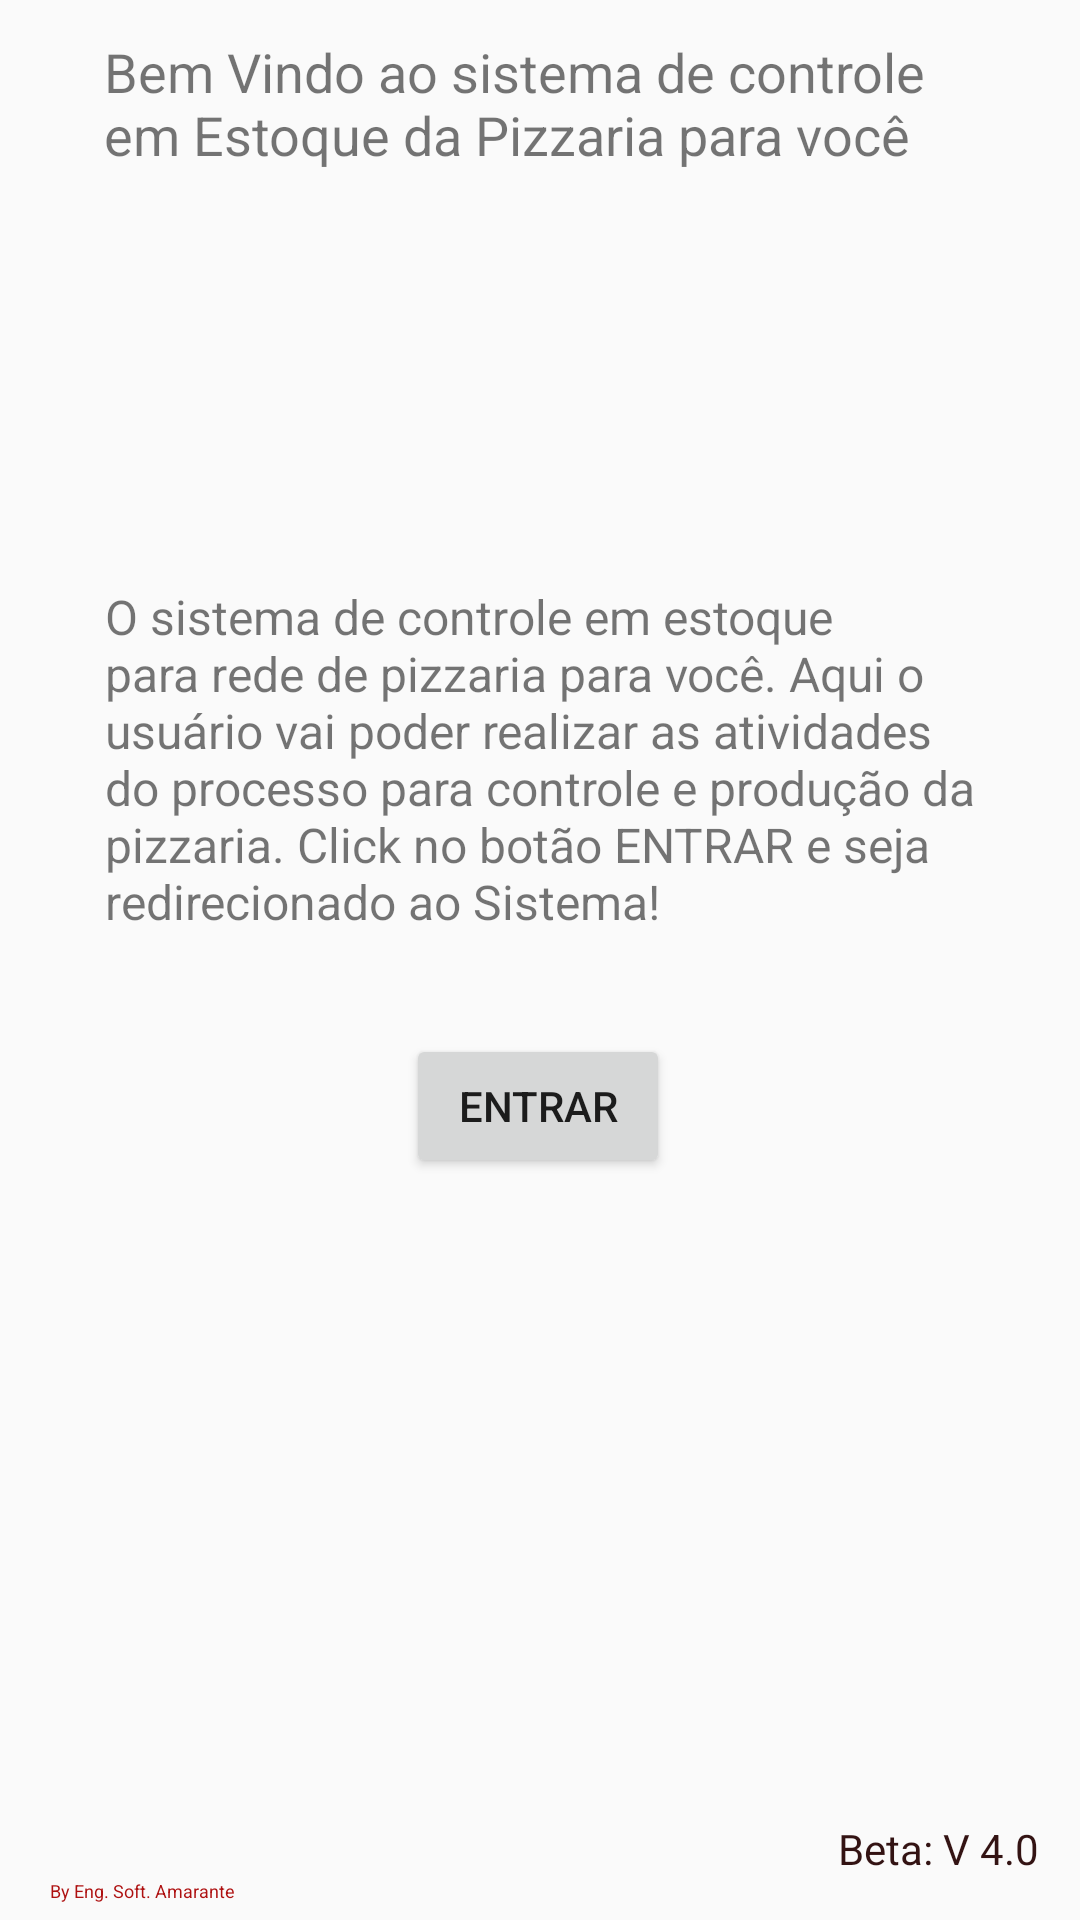

Here is an Android app screen rendered from its layout file. Give the layout XML and the strings, colors and styles it references.
<!-- AndroidManifest.xml: application theme Theme.B47T -->
<!-- res/layout/activity_main.xml -->
<?xml version="1.0" encoding="utf-8"?>
<android.support.constraint.ConstraintLayout xmlns:android="http://schemas.android.com/apk/res/android"
    xmlns:app="http://schemas.android.com/apk/res-auto"
    xmlns:tools="http://schemas.android.com/tools"
    android:layout_width="match_parent"
    android:layout_height="match_parent"
    android:layout_gravity="center"
    android:orientation="vertical"
    tools:context=".MainActivity">

    <TextView
        android:id="@+id/tvBemVindo"
        android:layout_width="290dp"
        android:layout_height="54dp"
        android:text="@string/tvbem_vindo_"
        android:textSize="18sp"
        app:layout_constraintBottom_toBottomOf="parent"
        app:layout_constraintEnd_toEndOf="parent"
        app:layout_constraintHorizontal_bias="0.495"
        app:layout_constraintStart_toStartOf="parent"
        app:layout_constraintTop_toTopOf="parent"
        app:layout_constraintVertical_bias="0.02" />

    <ImageView
        android:id="@+id/myLogo"
        android:layout_width="291dp"
        android:layout_height="121dp"
        android:layout_marginTop="4dp"
        android:contentDescription="@string/todo"

        app:layout_constraintEnd_toEndOf="parent"
        app:layout_constraintHorizontal_bias="0.497"
        app:layout_constraintStart_toStartOf="parent"
        app:layout_constraintTop_toBottomOf="@+id/tvBemVindo"
        app:srcCompat="@drawable/logo7"
        tools:ignore="MissingConstraints" />

    <Button
        android:id="@+id/myEntrada"
        android:layout_width="wrap_content"
        android:layout_height="wrap_content"
        android:layout_marginTop="6dp"
        android:text="@string/entrar"
        app:layout_constraintEnd_toEndOf="parent"
        app:layout_constraintHorizontal_bias="0.497"
        app:layout_constraintStart_toStartOf="parent"
        app:layout_constraintTop_toBottomOf="@+id/tvdescricao" />


    <TextView
        android:id="@+id/tvdescricao"
        android:layout_width="290dp"
        android:layout_height="144dp"
        android:layout_marginTop="4dp"
        android:text="@string/tvDescricao"
        android:textSize="16sp"
        app:layout_constraintEnd_toEndOf="parent"
        app:layout_constraintStart_toStartOf="parent"
        app:layout_constraintTop_toBottomOf="@+id/myLogo" />

    <TextView
        android:id="@+id/tvBeta"
        android:layout_width="wrap_content"
        android:layout_height="wrap_content"
        android:text="@string/tvBeta"
        android:textColor="#331313"
        app:layout_constraintBottom_toBottomOf="parent"
        app:layout_constraintHorizontal_bias="0.953"
        app:layout_constraintLeft_toLeftOf="parent"
        app:layout_constraintRight_toRightOf="parent"
        app:layout_constraintTop_toTopOf="parent"
        app:layout_constraintVertical_bias="0.977" />

    <TextView
        android:id="@+id/tvby"
        android:layout_width="wrap_content"
        android:layout_height="wrap_content"
        android:layout_marginStart="2dp"
        android:layout_marginLeft="2dp"
        android:layout_marginBottom="2dp"
        android:text="@string/tvBy"
        android:textColor="#AE1111"
        android:textSize="6sp"
        app:layout_constraintBottom_toBottomOf="parent"
        app:layout_constraintEnd_toEndOf="parent"
        app:layout_constraintHorizontal_bias="0.049"
        app:layout_constraintStart_toStartOf="parent"
        app:layout_constraintTop_toTopOf="parent"
        app:layout_constraintVertical_bias="0.994" />

</android.support.constraint.ConstraintLayout>
<!-- resources referenced by this layout -->
<resources>
  <string name="entrar">entrar</string>
  <string name="todo">TODO</string>
  <string name="tvBeta">Beta: V 4.0</string>
  <string name="tvBy">By Eng. Soft. Amarante</string>
  <string name="tvDescricao">O sistema de controle em estoque para rede de pizzaria para você. Aqui o usuário vai poder realizar as atividades do processo para controle e produção da pizzaria. Click no botão ENTRAR e seja redirecionado ao Sistema!</string>
  <string name="tvbem_vindo_">Bem Vindo ao sistema de controle em Estoque da Pizzaria para você</string>
  <style name="Theme.B47T" parent="Theme.AppCompat.Light.DarkActionBar">
          
          <item name="colorPrimary">@color/purple_500</item>
          <item name="colorPrimaryDark">@color/purple_700</item>
          <item name="colorAccent">@color/teal_200</item>
          
      </style>
  <!-- not gathered from this repository: default colours our renderer supplied (Android Studio template values) -->
  <color name="purple_500">#FF6200EE</color>
  <color name="purple_700">#FF3700B3</color>
  <color name="teal_200">#FF03DAC5</color>
</resources>
